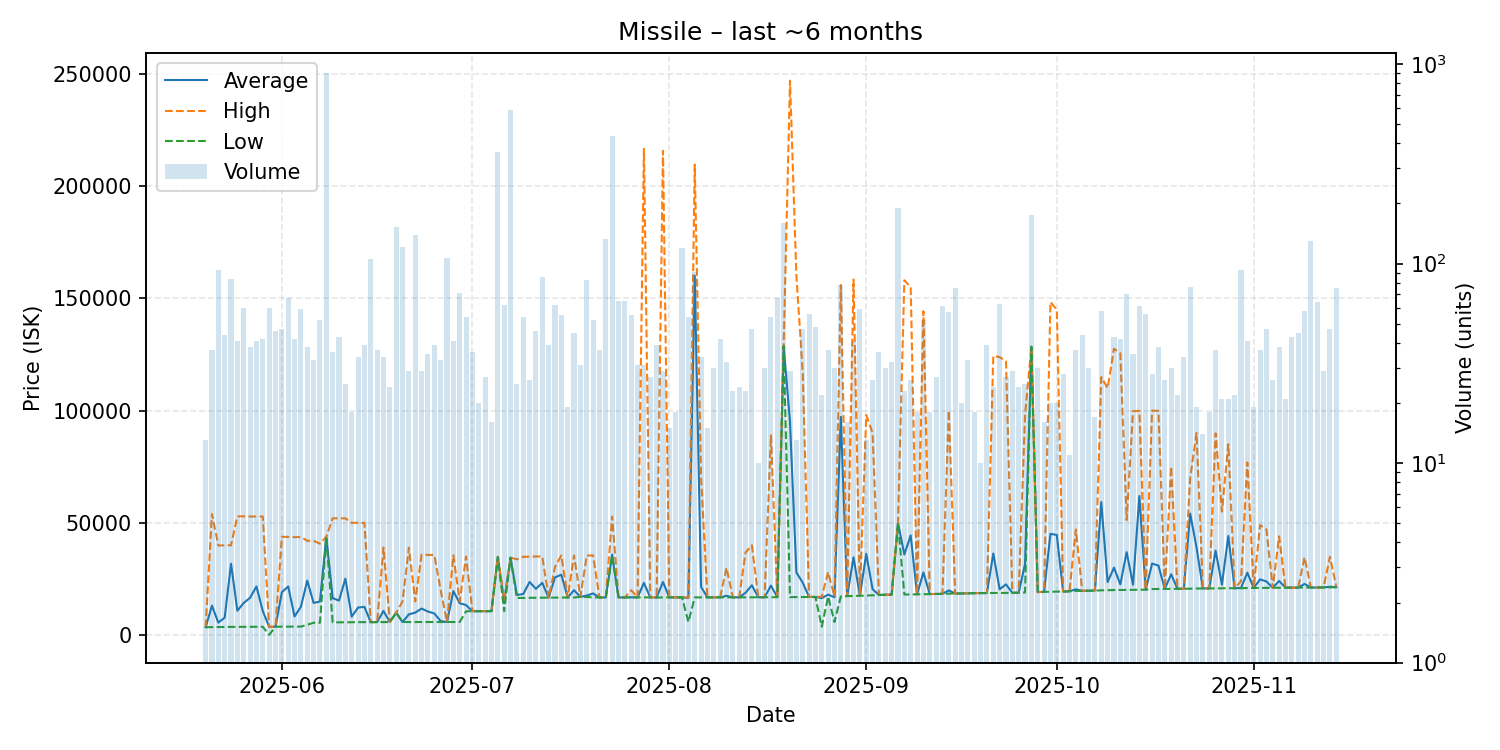

Data behind this chart, as committed beside it:
date, average, highest, lowest, order_count, volume
2025-05-20, 3526, 3555, 3517, 9, 13
2025-05-21, 13084, 53890, 3560, 18, 37
2025-05-22, 5558, 39890, 3591, 24, 93
2025-05-23, 7772, 39970, 3645, 23, 44
2025-05-24, 31765, 39990, 3649, 20, 84
2025-05-25, 10864, 52880, 3654, 21, 41
2025-05-26, 14337, 52880, 3675, 29, 60
2025-05-27, 16616, 52815, 3688, 17, 38
2025-05-28, 21673, 52810, 3715, 25, 41
2025-05-29, 10722, 52800, 3722, 22, 42
2025-05-30, 3666, 3724, 100.0, 22, 60
2025-05-31, 3734, 3737, 3730, 24, 46
2025-06-01, 19053, 43740, 3737, 22, 47
2025-06-02, 21656, 43740, 3737, 24, 67
2025-06-03, 8298, 43600, 3789, 28, 42
2025-06-04, 12591, 43720, 3798, 28, 59
2025-06-05, 24285, 42000, 4604, 18, 38
2025-06-06, 14321, 42000, 5500, 25, 33
2025-06-07, 14966, 40700, 5500, 32, 52
2025-06-08, 43740, 43740, 43720, 37, 906
2025-06-09, 16459, 52000, 5691, 22, 36
2025-06-10, 15380, 51980, 5691, 17, 43
2025-06-11, 25132, 51980, 5693, 16, 25
2025-06-12, 8190, 50000, 5750, 15, 18
2025-06-13, 12273, 49990, 5768, 19, 34
2025-06-14, 12560, 49990, 5785, 20, 39
2025-06-15, 5787, 5787, 5787, 27, 105
2025-06-16, 5793, 5796, 5792, 17, 37
2025-06-17, 10772, 38990, 5797, 17, 34
2025-06-18, 5802, 5805, 5801, 13, 24
2025-06-19, 10000, 10000, 10000, 25, 152
2025-06-20, 5811, 15000, 5809, 32, 121
2025-06-21, 9235, 38900, 5812, 20, 29
2025-06-22, 10000, 15000, 5814, 28, 139
2025-06-23, 11826, 35820, 5816, 21, 29
2025-06-24, 10490, 35695, 5818, 26, 35
2025-06-25, 9645, 35660, 5819, 20, 39
2025-06-26, 6252, 20000, 5822, 25, 33
2025-06-27, 5825, 5825, 5825, 14, 106
2025-06-28, 19595, 35500, 5828, 22, 41
2025-06-29, 14188, 15000, 5833, 28, 71
2025-06-30, 13354, 34995, 10600, 28, 54
2025-07-01, 10631, 10650, 10620, 21, 36
2025-07-02, 10650, 10650, 10650, 13, 20
2025-07-03, 10653, 10660, 10650, 19, 27
2025-07-04, 10666, 10670, 10660, 13, 16
2025-07-05, 34700, 34930, 34690, 25, 361
2025-07-06, 15078, 15510, 10690, 27, 62
2025-07-07, 34480, 34480, 34480, 26, 585
2025-07-08, 17885, 33750, 16520, 20, 25
2025-07-09, 18267, 34890, 16570, 18, 54
2025-07-10, 23650, 34900, 16610, 17, 26
2025-07-11, 20602, 35000, 16630, 25, 46
2025-07-12, 23279, 35000, 16660, 25, 86
2025-07-13, 16658, 16660, 16650, 26, 39
2025-07-14, 25692, 30360, 16700, 19, 62
2025-07-15, 26903, 35470, 16720, 21, 55
2025-07-16, 16744, 16750, 16740, 16, 19
2025-07-17, 20008, 35470, 16750, 29, 45
2025-07-18, 17000, 17010, 17000, 20, 31
... 119 more rows
